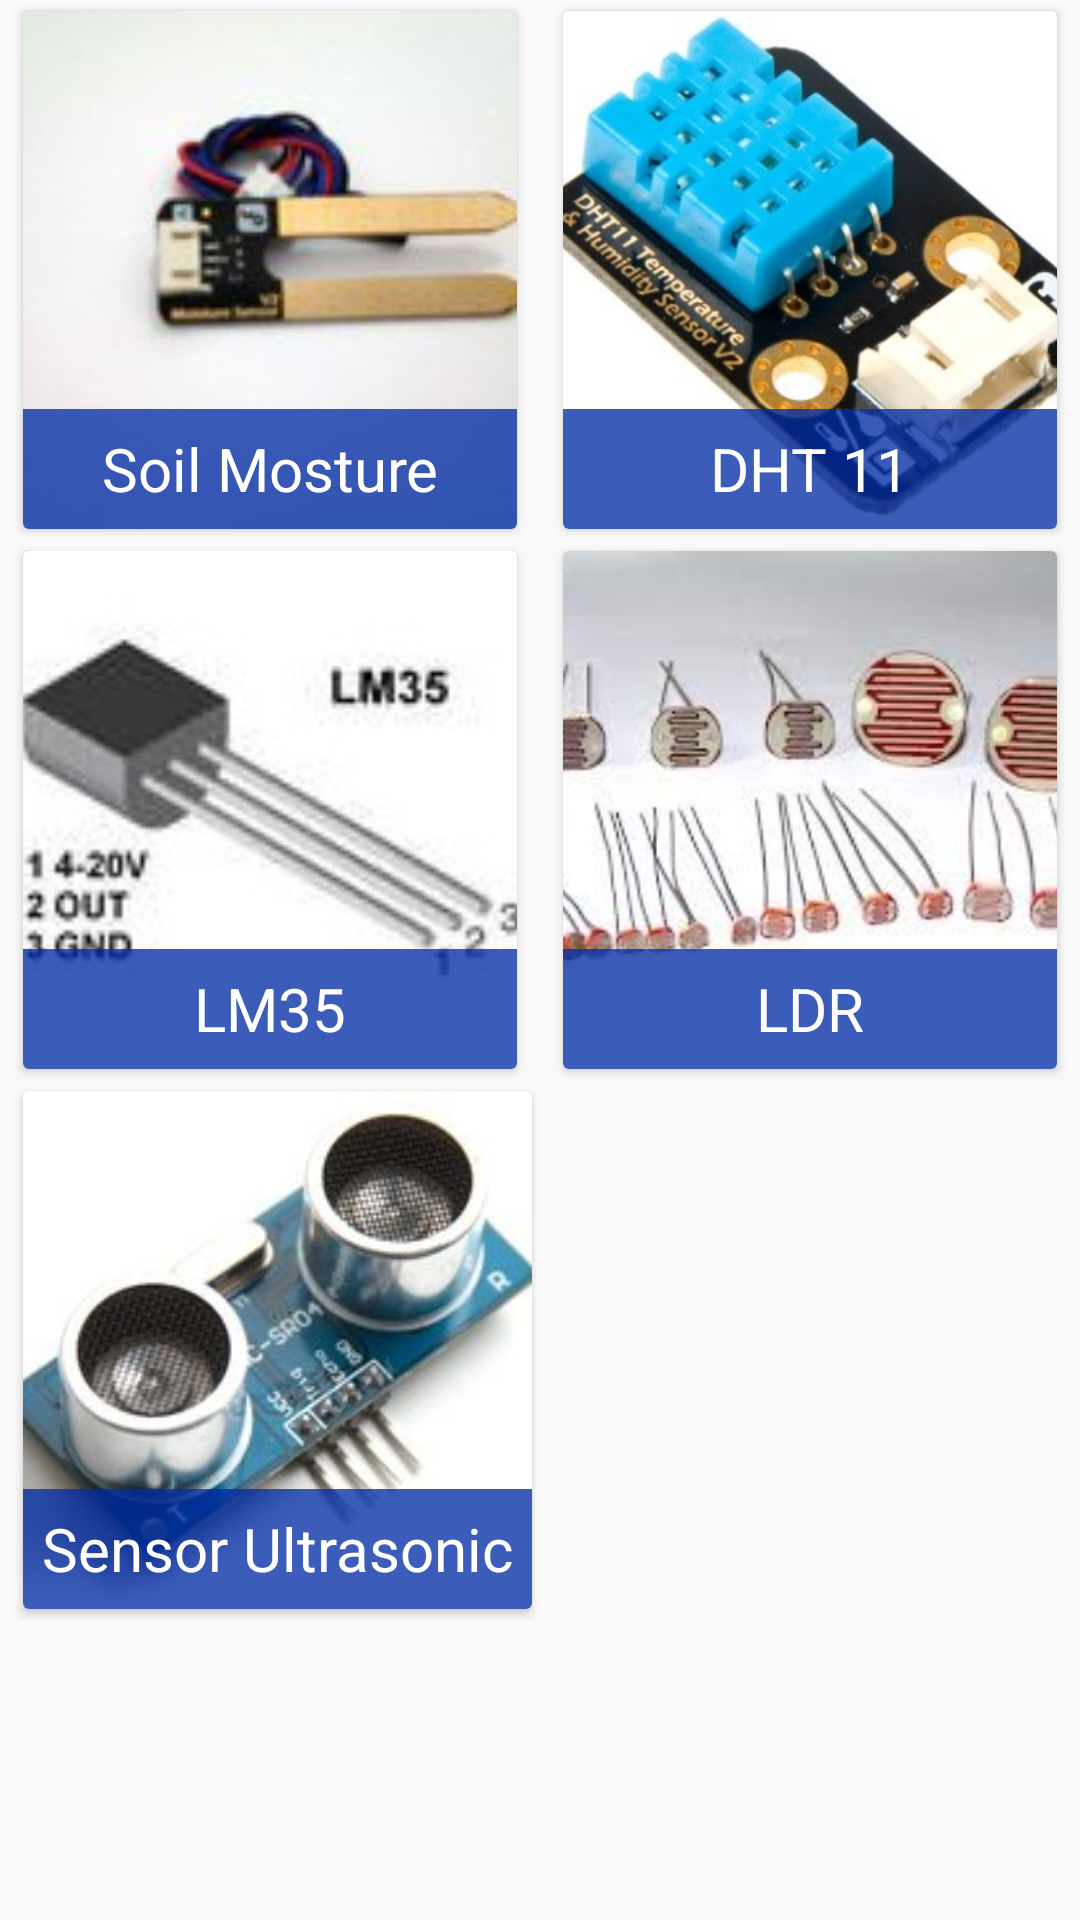

Android layout source for this screen:
<!-- AndroidManifest.xml: application theme AppTheme -->
<!-- res/layout/activity_sensor.xml -->
<?xml version="1.0" encoding="utf-8"?>
<android.support.v4.widget.NestedScrollView xmlns:android="http://schemas.android.com/apk/res/android"
    xmlns:app="http://schemas.android.com/apk/res-auto"
    xmlns:tools="http://schemas.android.com/tools"
    android:layout_width="match_parent"
    android:layout_height="match_parent"
    tools:context="me.anjas.educationvee.SensorActivity"
    android:layout_marginRight="8dp"
    android:layout_marginTop="8dp"
    android:layout_marginStart="8dp"
    android:layout_marginEnd="8dp"
    android:layout_marginLeft="8dp">
        <LinearLayout
            android:layout_width="match_parent"
            android:layout_height="wrap_content"
            android:orientation="vertical">
            <LinearLayout
                android:layout_width="match_parent"
                android:layout_height="180dp"
                android:orientation="horizontal"
                android:weightSum="2">
                <android.support.v7.widget.CardView
                    android:id="@+id/smButton"
                    android:layout_width="0dp"
                    android:layout_height="match_parent"
                    android:layout_weight="1"
                    app:cardUseCompatPadding="true"
                    android:layout_marginLeft="5dp"
                    android:layout_marginRight="5dp">
                    <RelativeLayout
                        android:layout_width="match_parent"
                        android:layout_height="match_parent"
                        android:orientation="vertical">
                        <ImageView
                            android:layout_width="match_parent"
                            android:layout_height="match_parent"
                            android:src="@drawable/soilmosture"
                            android:scaleType="centerCrop"
                            android:layout_centerHorizontal="true"/>
                        <RelativeLayout
                            android:layout_width="match_parent"
                            android:layout_height="40dp"
                            android:layout_alignParentBottom="true"
                            android:layout_alignParentStart="true"
                            android:background="#c4002ca4">
                            <TextView
                                android:layout_width="match_parent"
                                android:layout_height="wrap_content"
                                android:text="Soil Mosture"
                                android:textSize="20sp"
                                android:textAlignment="center"
                                android:textColor="#fff"
                                android:layout_centerVertical="true"/>
                        </RelativeLayout>
                    </RelativeLayout>
                </android.support.v7.widget.CardView>
                <android.support.v7.widget.CardView
                    android:id="@+id/dhtButton"
                    android:layout_width="0dp"
                    android:layout_height="match_parent"
                    android:layout_weight="1"
                    app:cardUseCompatPadding="true"
                    android:layout_marginLeft="5dp"
                    android:layout_marginRight="5dp">
                    <RelativeLayout
                        android:layout_width="match_parent"
                        android:layout_height="match_parent"
                        android:orientation="vertical">
                        <ImageView
                            android:layout_width="match_parent"
                            android:layout_height="match_parent"
                            android:src="@drawable/dht11"
                            android:scaleType="centerCrop"
                            android:layout_centerHorizontal="true"/>
                        <RelativeLayout
                            android:layout_width="match_parent"
                            android:layout_height="40dp"
                            android:layout_alignParentBottom="true"
                            android:layout_alignParentStart="true"
                            android:background="#c4002ca4">
                            <TextView
                                android:layout_width="match_parent"
                                android:layout_height="wrap_content"
                                android:text="DHT 11"
                                android:textSize="20sp"
                                android:textAlignment="center"
                                android:textColor="#fff"
                                android:layout_centerVertical="true"/>
                        </RelativeLayout>
                    </RelativeLayout>
                </android.support.v7.widget.CardView>
            </LinearLayout>
            <LinearLayout
                android:layout_width="match_parent"
                android:layout_height="180dp"
                android:orientation="horizontal"
                android:weightSum="2">
                <android.support.v7.widget.CardView
                    android:id="@+id/lm35Button"
                    android:layout_width="0dp"
                    android:layout_height="match_parent"
                    android:layout_weight="1"
                    app:cardUseCompatPadding="true"
                    android:layout_marginLeft="5dp"
                    android:layout_marginRight="5dp">
                    <RelativeLayout
                        android:layout_width="match_parent"
                        android:layout_height="match_parent"
                        android:orientation="vertical">
                        <ImageView
                            android:layout_width="match_parent"
                            android:layout_height="match_parent"
                            android:src="@drawable/lm35"
                            android:scaleType="centerCrop"
                            android:layout_centerHorizontal="true"/>
                        <RelativeLayout
                            android:layout_width="match_parent"
                            android:layout_height="40dp"
                            android:layout_alignParentBottom="true"
                            android:layout_alignParentStart="true"
                            android:background="#c4002ca4">
                            <TextView
                                android:layout_width="match_parent"
                                android:layout_height="wrap_content"
                                android:text="LM35"
                                android:textSize="20sp"
                                android:textAlignment="center"
                                android:textColor="#fff"
                                android:layout_centerVertical="true"/>
                        </RelativeLayout>
                    </RelativeLayout>
                </android.support.v7.widget.CardView>
                <android.support.v7.widget.CardView
                    android:id="@+id/ldrButton"
                    android:layout_width="0dp"
                    android:layout_height="match_parent"
                    android:layout_weight="1"
                    app:cardUseCompatPadding="true"
                    android:layout_marginLeft="5dp"
                    android:layout_marginRight="5dp">
                    <RelativeLayout
                        android:layout_width="match_parent"
                        android:layout_height="match_parent"
                        android:orientation="vertical">
                        <ImageView
                            android:layout_width="match_parent"
                            android:layout_height="match_parent"
                            android:src="@drawable/ldr"
                            android:scaleType="centerCrop"
                            android:layout_centerHorizontal="true"/>
                        <RelativeLayout
                            android:layout_width="match_parent"
                            android:layout_height="40dp"
                            android:layout_alignParentBottom="true"
                            android:layout_alignParentStart="true"
                            android:background="#c4002ca4">
                            <TextView
                                android:layout_width="match_parent"
                                android:layout_height="wrap_content"
                                android:text="LDR"
                                android:textSize="20sp"
                                android:textAlignment="center"
                                android:textColor="#fff"
                                android:layout_centerVertical="true"/>
                        </RelativeLayout>
                    </RelativeLayout>
                </android.support.v7.widget.CardView>
            </LinearLayout>

            <LinearLayout
                android:layout_width="match_parent"
                android:layout_height="180dp"
                android:orientation="horizontal"
                android:weightSum="2">
                <android.support.v7.widget.CardView
                    android:id="@+id/ultrasonicButton"
                    android:layout_width="0dp"
                    android:layout_height="match_parent"
                    android:layout_weight="1"
                    app:cardUseCompatPadding="true"
                    android:layout_marginLeft="5dp"
                    android:layout_marginRight="5dp">
                    <RelativeLayout
                        android:layout_width="match_parent"
                        android:layout_height="match_parent"
                        android:orientation="vertical">
                        <ImageView
                            android:layout_width="match_parent"
                            android:layout_height="match_parent"
                            android:src="@drawable/ultrasonic"
                            android:scaleType="centerCrop"
                            android:layout_centerHorizontal="true"/>
                        <RelativeLayout
                            android:layout_width="match_parent"
                            android:layout_height="40dp"
                            android:layout_alignParentBottom="true"
                            android:layout_alignParentStart="true"
                            android:background="#c4002ca4">
                            <TextView
                                android:layout_width="match_parent"
                                android:layout_height="wrap_content"
                                android:text="Sensor Ultrasonic"
                                android:textSize="20sp"
                                android:textAlignment="center"
                                android:textColor="#fff"
                                android:layout_centerVertical="true"/>
                        </RelativeLayout>
                    </RelativeLayout>
                </android.support.v7.widget.CardView>

            </LinearLayout>
        </LinearLayout>
</android.support.v4.widget.NestedScrollView>
<!-- resources referenced by this layout -->
<resources>
  <!-- drawable dht11: jpg bitmap (drawable, 144405 bytes) -->
  <!-- drawable ldr: jpg bitmap (drawable, 11255 bytes) -->
  <!-- drawable lm35: jpg bitmap (drawable, 3837 bytes) -->
  <!-- drawable soilmosture: jpg bitmap (drawable, 4294 bytes) -->
  <!-- drawable ultrasonic: jpg bitmap (drawable, 10143 bytes) -->
  <style name="AppTheme" parent="Theme.AppCompat.Light.DarkActionBar">
          
          <item name="colorPrimary">@color/colorPrimary</item>
          <item name="colorPrimaryDark">@color/colorPrimaryDark</item>
          <item name="colorAccent">@color/colorAccent</item>
      </style>
  <color name="colorPrimary">#F44336</color>
  <color name="colorPrimaryDark">#D32F2F</color>
  <color name="colorAccent">#448AFF</color>
</resources>
